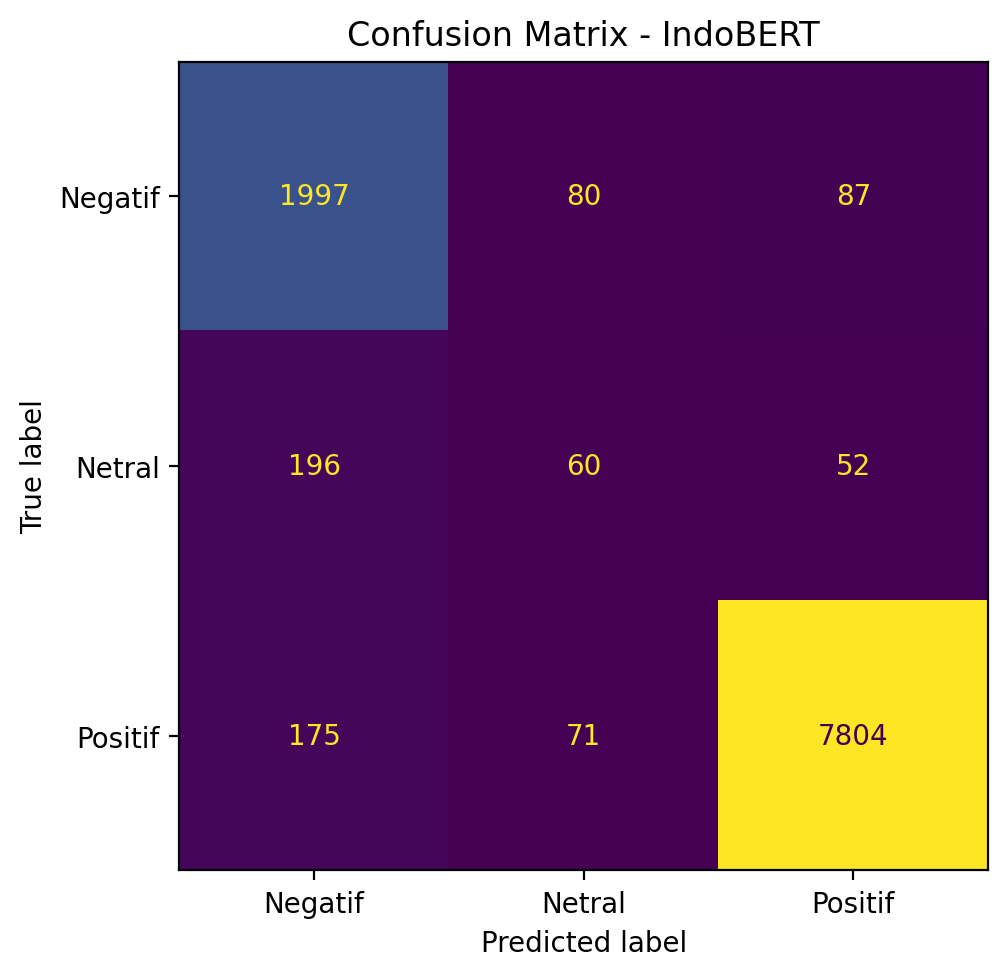

The file beside this chart, header and first rows:
, Negatif, Netral, Positif
Negatif, 1997, 80, 87
Netral, 196, 60, 52
Positif, 175, 71, 7804
